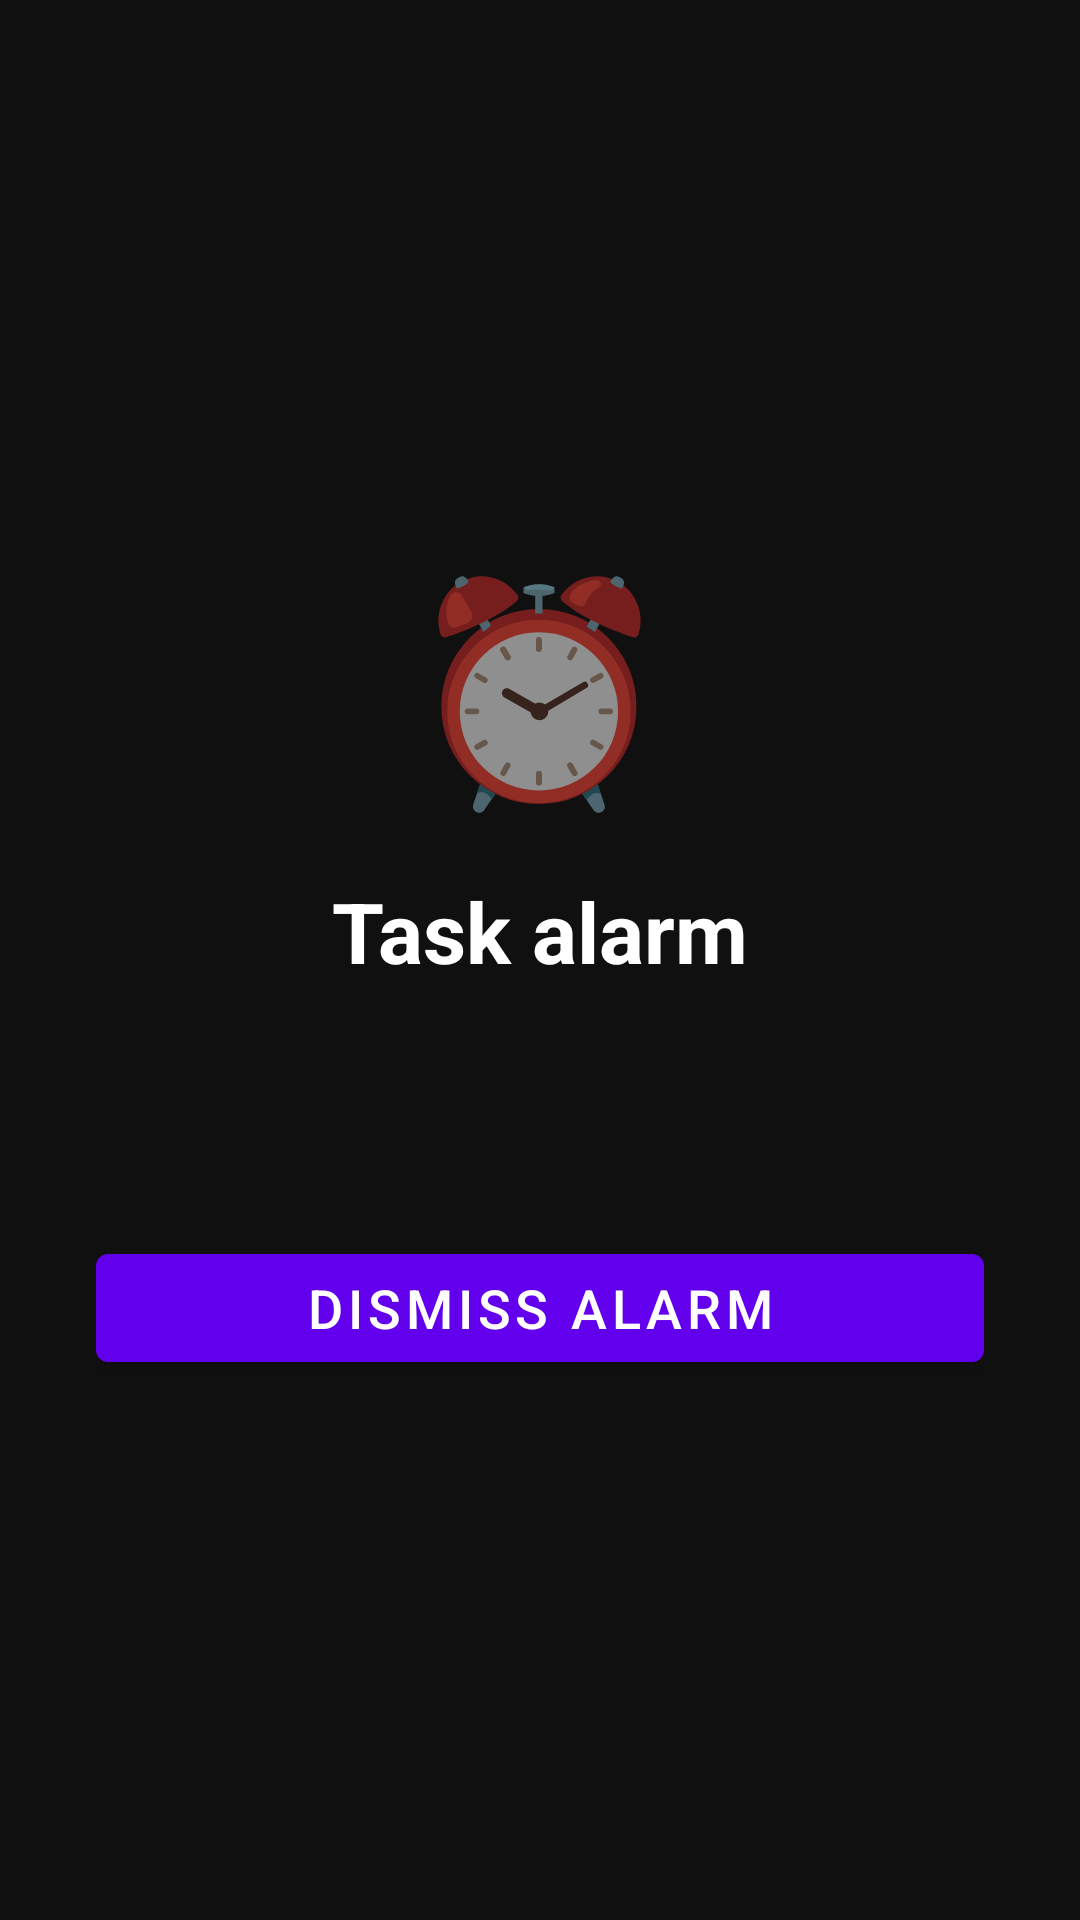

Produce the Android XML layout that renders to this screen, including the resource entries it uses.
<!-- AndroidManifest.xml: activity theme Theme.MaterialComponents.DayNight.NoActionBar -->
<!-- res/layout/activity_task_alarm.xml -->
<?xml version="1.0" encoding="utf-8"?>
<LinearLayout
    xmlns:android="http://schemas.android.com/apk/res/android"
    android:layout_width="match_parent"
    android:layout_height="match_parent"
    android:background="#101010"
    android:gravity="center"
    android:orientation="vertical"
    android:padding="32dp">

    <TextView
        android:layout_width="wrap_content"
        android:layout_height="wrap_content"
        android:text="⏰"
        android:textSize="72sp" />

    <TextView
        android:id="@+id/alarmTitle"
        android:layout_width="wrap_content"
        android:layout_height="wrap_content"
        android:layout_marginTop="16dp"
        android:text="Task alarm"
        android:textColor="#FFFFFF"
        android:textSize="28sp"
        android:textStyle="bold" />

    <TextView
        android:id="@+id/alarmSummary"
        android:layout_width="match_parent"
        android:layout_height="wrap_content"
        android:layout_marginTop="16dp"
        android:gravity="center"
        android:textColor="#FFFFFF"
        android:textSize="20sp" />

    <com.google.android.material.button.MaterialButton
        android:id="@+id/btnDismissAlarm"
        android:layout_width="match_parent"
        android:layout_height="wrap_content"
        android:layout_marginTop="40dp"
        android:text="Dismiss Alarm"
        android:textSize="18sp" />
</LinearLayout>
<!-- resources referenced by this layout -->
<resources>

</resources>
